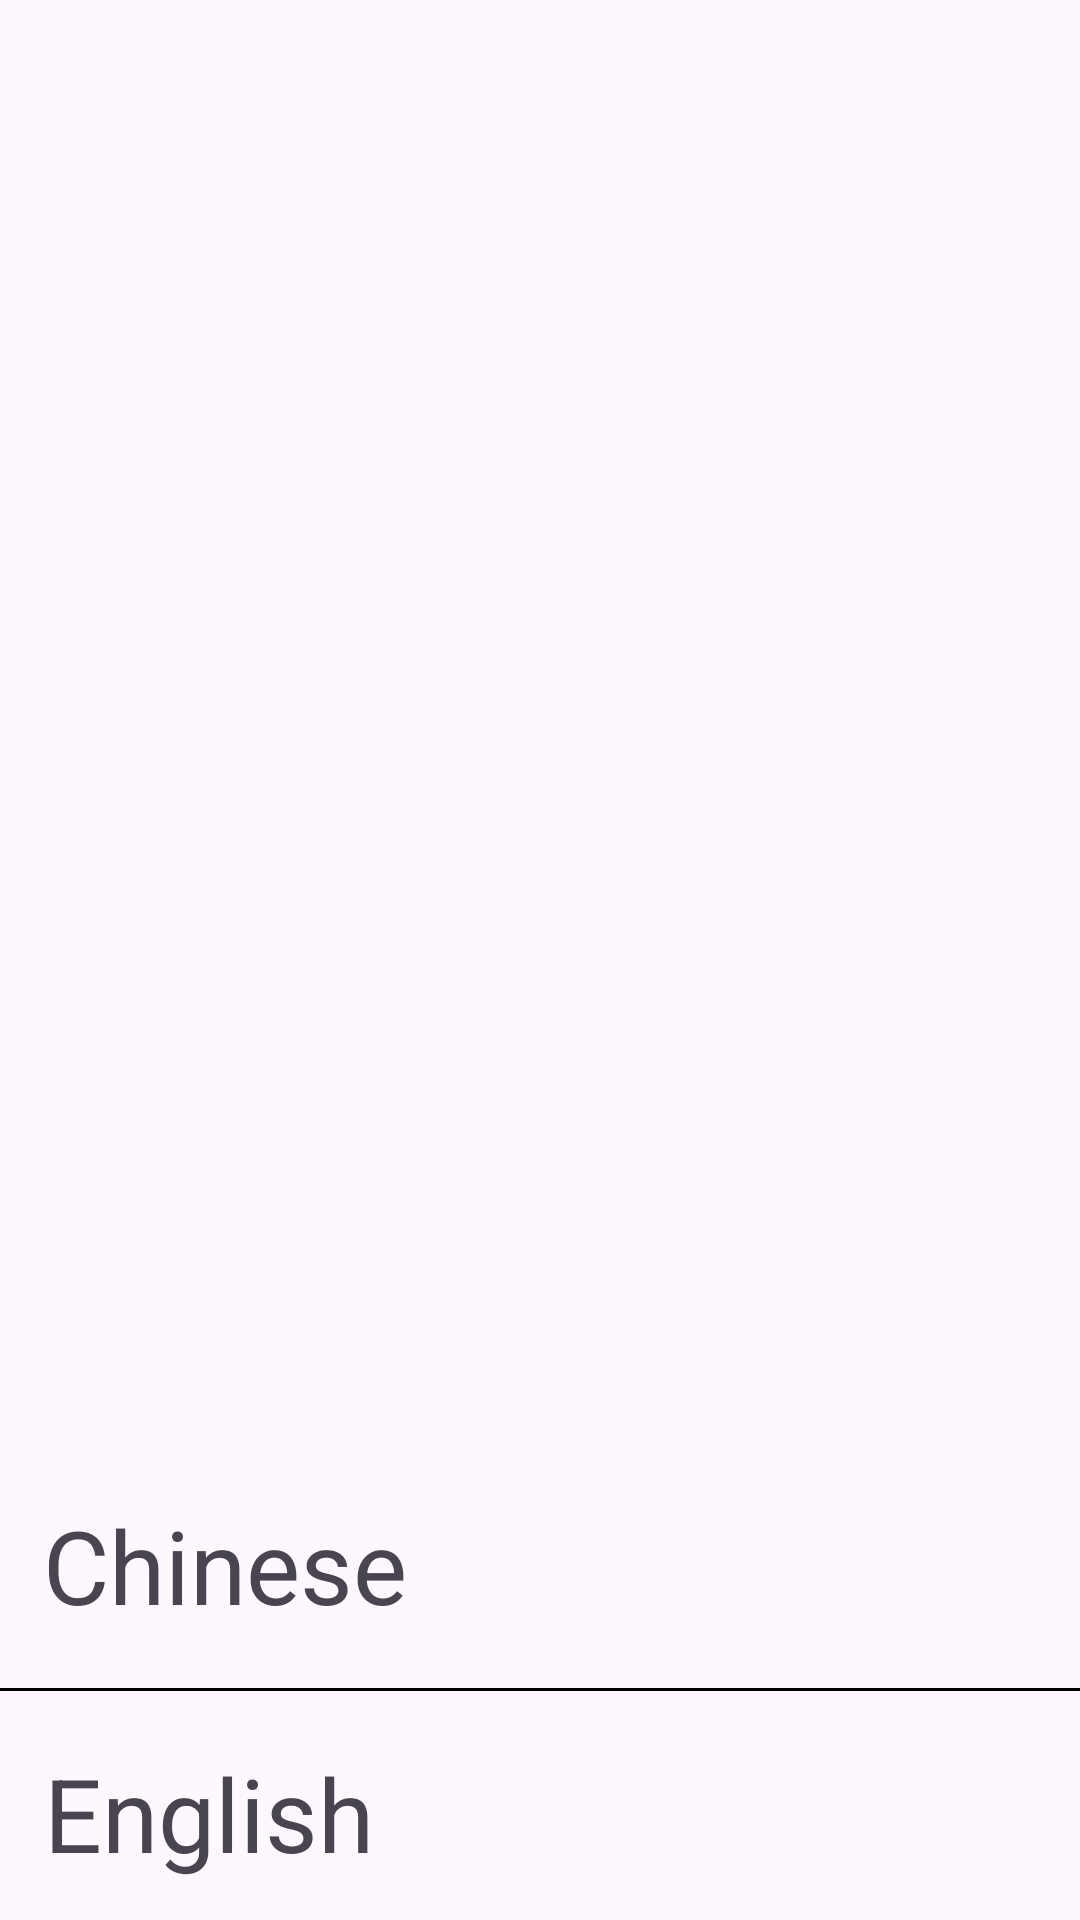

Write the Android layout XML for this screen, with the resource values it uses.
<!-- AndroidManifest.xml: application theme Theme.ObjTranslator -->
<!-- res/layout/activity_translate_img.xml -->
<?xml version="1.0" encoding="utf-8"?>
<androidx.constraintlayout.widget.ConstraintLayout
    xmlns:android="http://schemas.android.com/apk/res/android"
    xmlns:app="http://schemas.android.com/apk/res-auto"
    xmlns:tools="http://schemas.android.com/tools"
    android:layout_width="match_parent"
    android:layout_height="match_parent"
    tools:context=".ObjTranslatorActivity">



    <ImageView
        android:id="@+id/image"
        android:layout_width="411dp"
        android:layout_height="476dp"
        android:cropToPadding="false"
        app:layout_constraintEnd_toEndOf="parent"
        app:layout_constraintStart_toStartOf="parent"
        app:layout_constraintTop_toTopOf="parent"
        android:adjustViewBounds="false"
        android:scaleType="centerInside"
        android:visibility="visible"
        android:clickable="true" />


    <TextView
        android:id="@+id/targLangObj"
        android:layout_width="wrap_content"
        android:layout_height="wrap_content"
        android:layout_marginTop="10dp"
        android:text="Chinese"
        android:textSize="34sp"
        app:layout_constraintBottom_toTopOf="@+id/separator"
        app:layout_constraintEnd_toEndOf="parent"
        app:layout_constraintHorizontal_bias="0.06"
        app:layout_constraintStart_toStartOf="parent"
        app:layout_constraintTop_toBottomOf="@+id/image" />

    <View
        android:id="@+id/separator"
        android:layout_width="0dp"
        android:layout_height="1dp"
        android:layout_marginTop="5dp"
        android:background="#000000"
        app:layout_constraintTop_toBottomOf="@+id/targLangObj"
        app:layout_constraintBottom_toTopOf="@+id/srcLangObj"
        app:layout_constraintStart_toStartOf="parent"
        app:layout_constraintEnd_toEndOf="parent" />

    <TextView
        android:id="@+id/srcLangObj"
        android:layout_width="wrap_content"
        android:layout_height="wrap_content"
        android:layout_marginTop="5dp"
        android:text="English"
        android:textAppearance="@style/TextAppearance.AppCompat.Display1"
        app:layout_constraintBottom_toBottomOf="parent"
        app:layout_constraintEnd_toEndOf="parent"
        app:layout_constraintHorizontal_bias="0.059"
        app:layout_constraintStart_toStartOf="parent"
        app:layout_constraintTop_toBottomOf="@+id/separator"
        app:layout_constraintVertical_bias="0.35000002" />
</androidx.constraintlayout.widget.ConstraintLayout>
<!-- resources referenced by this layout -->
<resources>
  <style name="Theme.ObjTranslator" parent="Base.Theme.ObjTranslator" />
  <style name="Base.Theme.ObjTranslator" parent="Theme.Material3.DayNight.NoActionBar">
          
          
      </style>
</resources>
